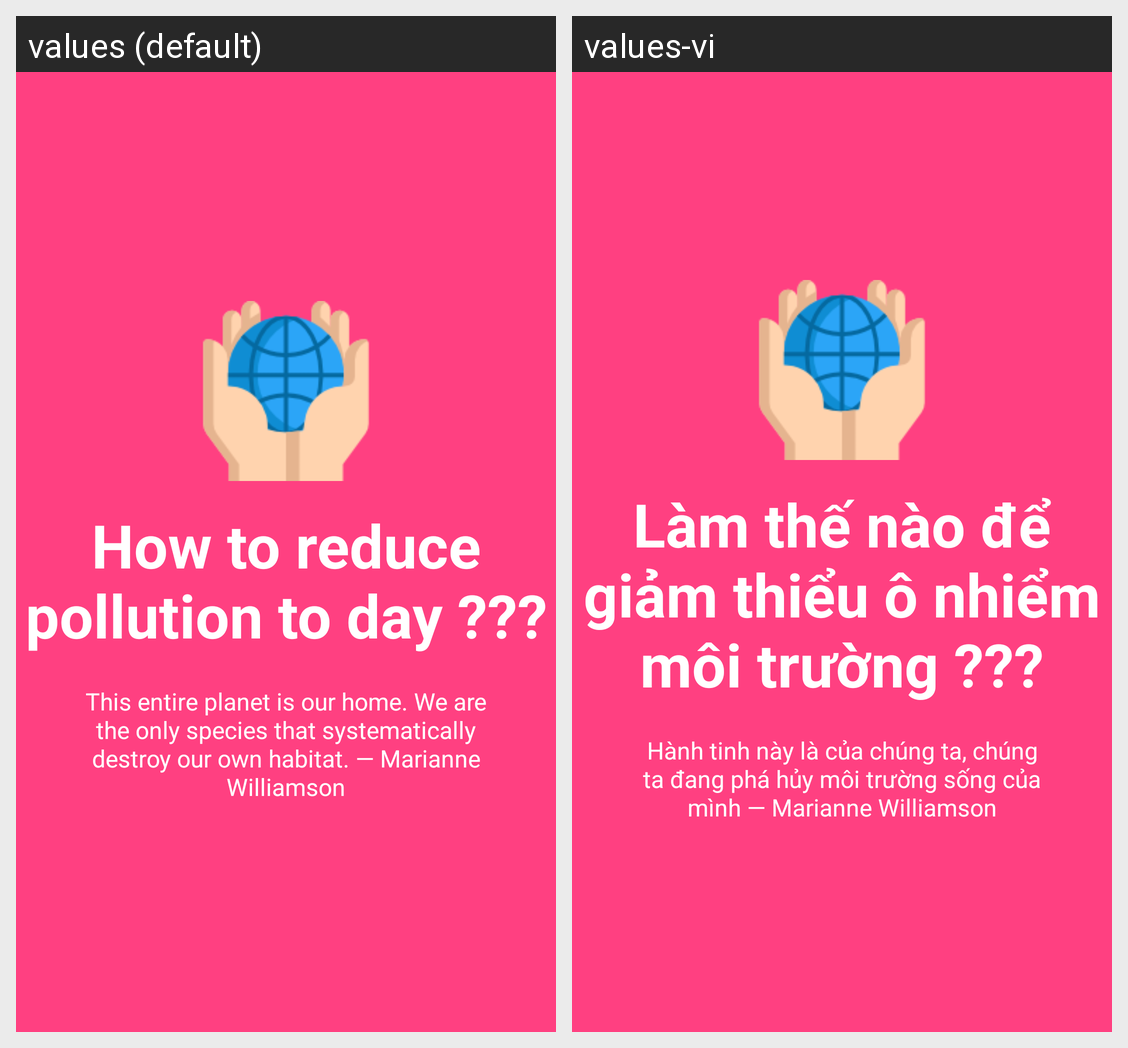

Strings drawn on this Android screen and how each of the app's shown locales translates them:
Android screen res/layout/welcome_slide1.xml rendered under 2 locales, left to right: values (default), values-vi. Device: Nexus 5 (rendered at 1080×1920; each locale shown at half size, 540×960, under a caption strip naming it); theme AppTheme.
Strings drawn on this screen, with the default value and each locale's value (text and hints the layout hard-codes, and strings that could not be matched under every locale, appear in the picture but are not listed):

slide_1_title
  values: How to reduce pollution to day ???
  values-vi: Làm thế nào để giảm thiểu ô nhiểm môi trường ???

slide_1_desc
  values: This entire planet is our home. We are the only species that systematically destroy our own habitat. — Marianne Williamson
  values-vi: Hành tinh này là của chúng ta, chúng ta đang phá hủy môi trường sống của mình — Marianne Williamson
